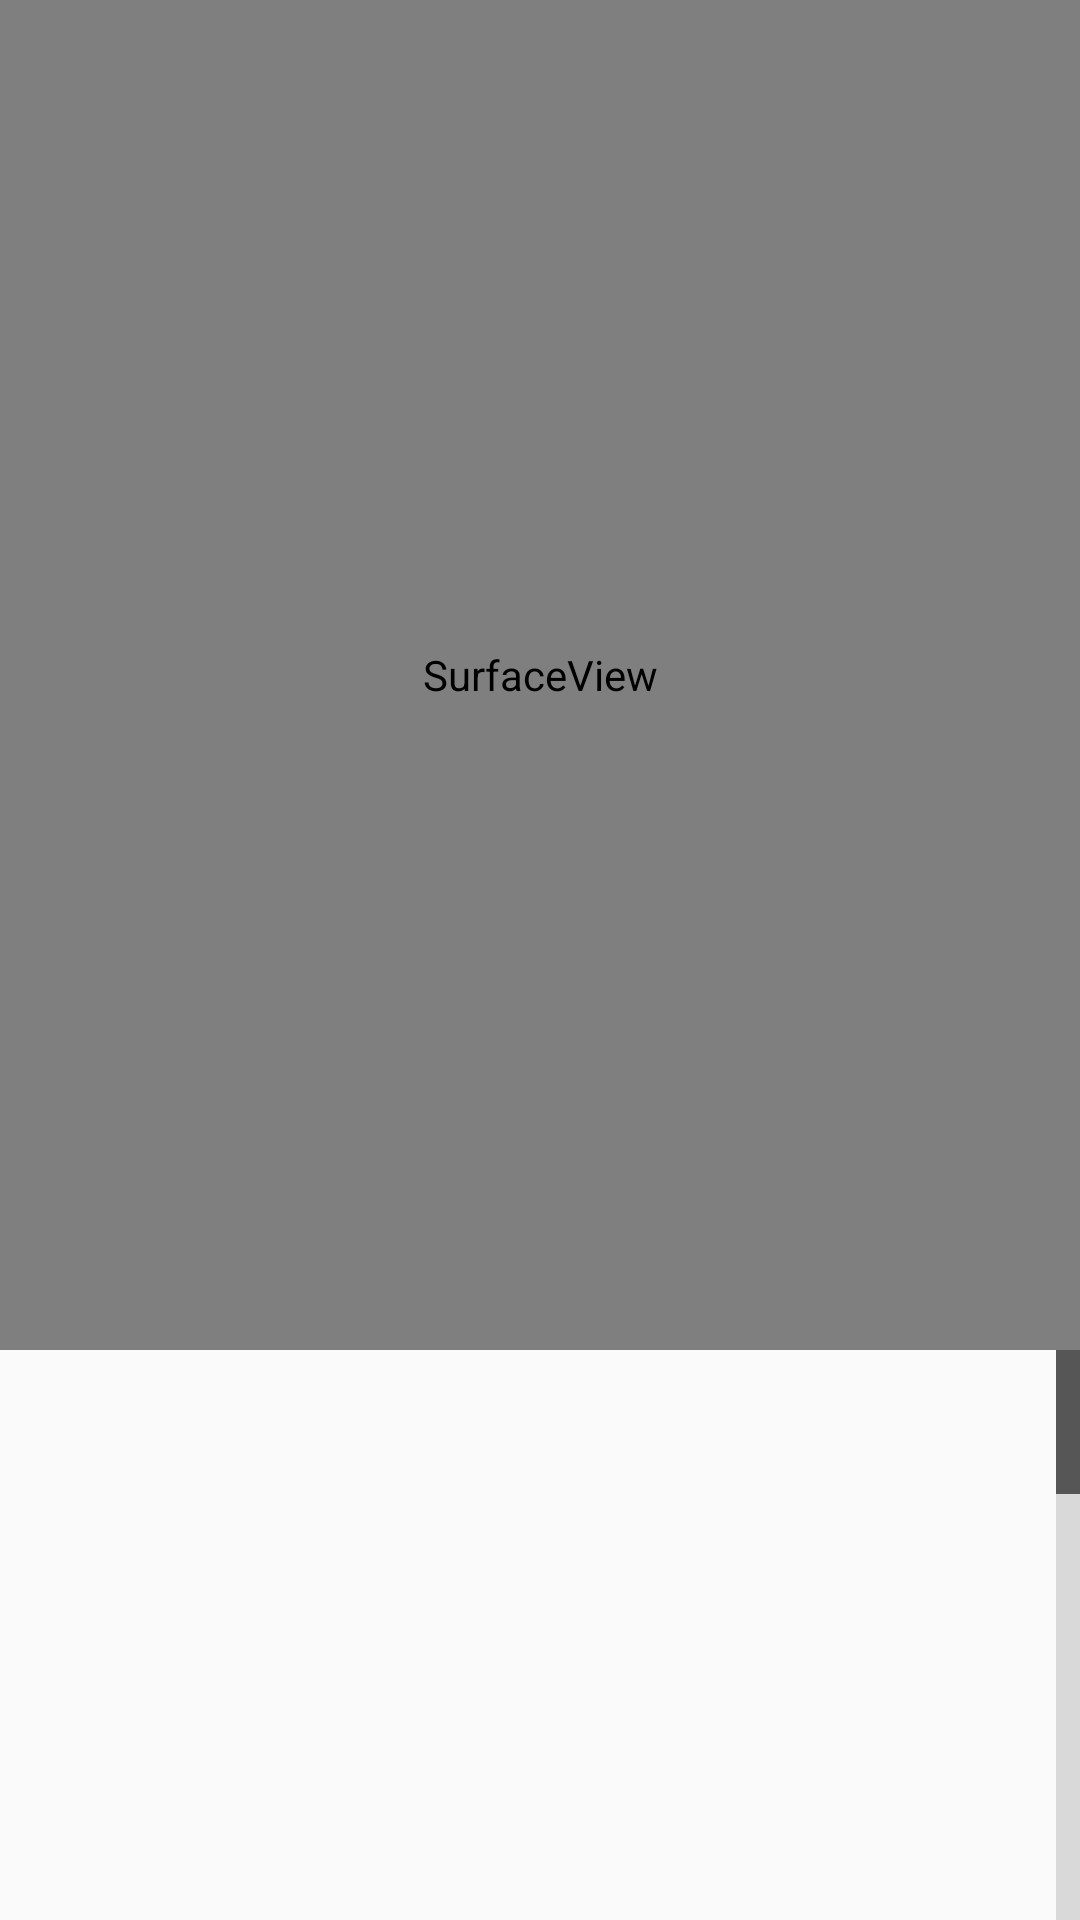

Here is an Android app screen rendered from its layout file. Give the layout XML and the strings, colors and styles it references.
<!-- AndroidManifest.xml: application theme AppTheme -->
<!-- res/layout/activity_main.xml -->
<?xml version="1.0" encoding="utf-8"?>

<RelativeLayout xmlns:android="http://schemas.android.com/apk/res/android"
    android:layout_width="match_parent"
    android:layout_height="match_parent" >

    <FrameLayout
        android:id="@+id/camera"
        android:layout_width="match_parent"
        android:layout_height="450dp">

        <TextView
            android:id="@+id/txtOverSv"
            android:layout_width="match_parent"
            android:layout_height="match_parent"
            android:gravity="center"
            android:textColor="#fff"
            android:textSize="16sp" />

        <SurfaceView
            android:id="@+id/surfaceView"
            android:layout_width="match_parent"
            android:layout_height="450dp" />

    </FrameLayout>
    
    <LinearLayout
        android:layout_width="match_parent"
        android:layout_height="fill_parent"
        android:fillViewport="true"
        android:layout_below="@+id/camera">
        
        <ListView
            android:layout_width="match_parent"
            android:layout_height="match_parent"
            android:fastScrollEnabled="true"
            android:scrollingCache="false"
            android:id="@+id/camera_list"/>
    </LinearLayout>













    

</RelativeLayout>
<!-- resources referenced by this layout -->
<resources>
  <string name="btn_capture">Click</string>
  <style name="AppTheme" parent="Theme.AppCompat.Light.NoActionBar">
          
          <item name="colorPrimary">@color/colorBoeing</item>
          <item name="colorPrimaryDark">@color/colorBoeing</item>
          <item name="colorAccent">@color/colorAccent</item>
      </style>
  <color name="colorBoeing">#0163AD</color>
  <color name="colorAccent">#03DAC5</color>
</resources>
